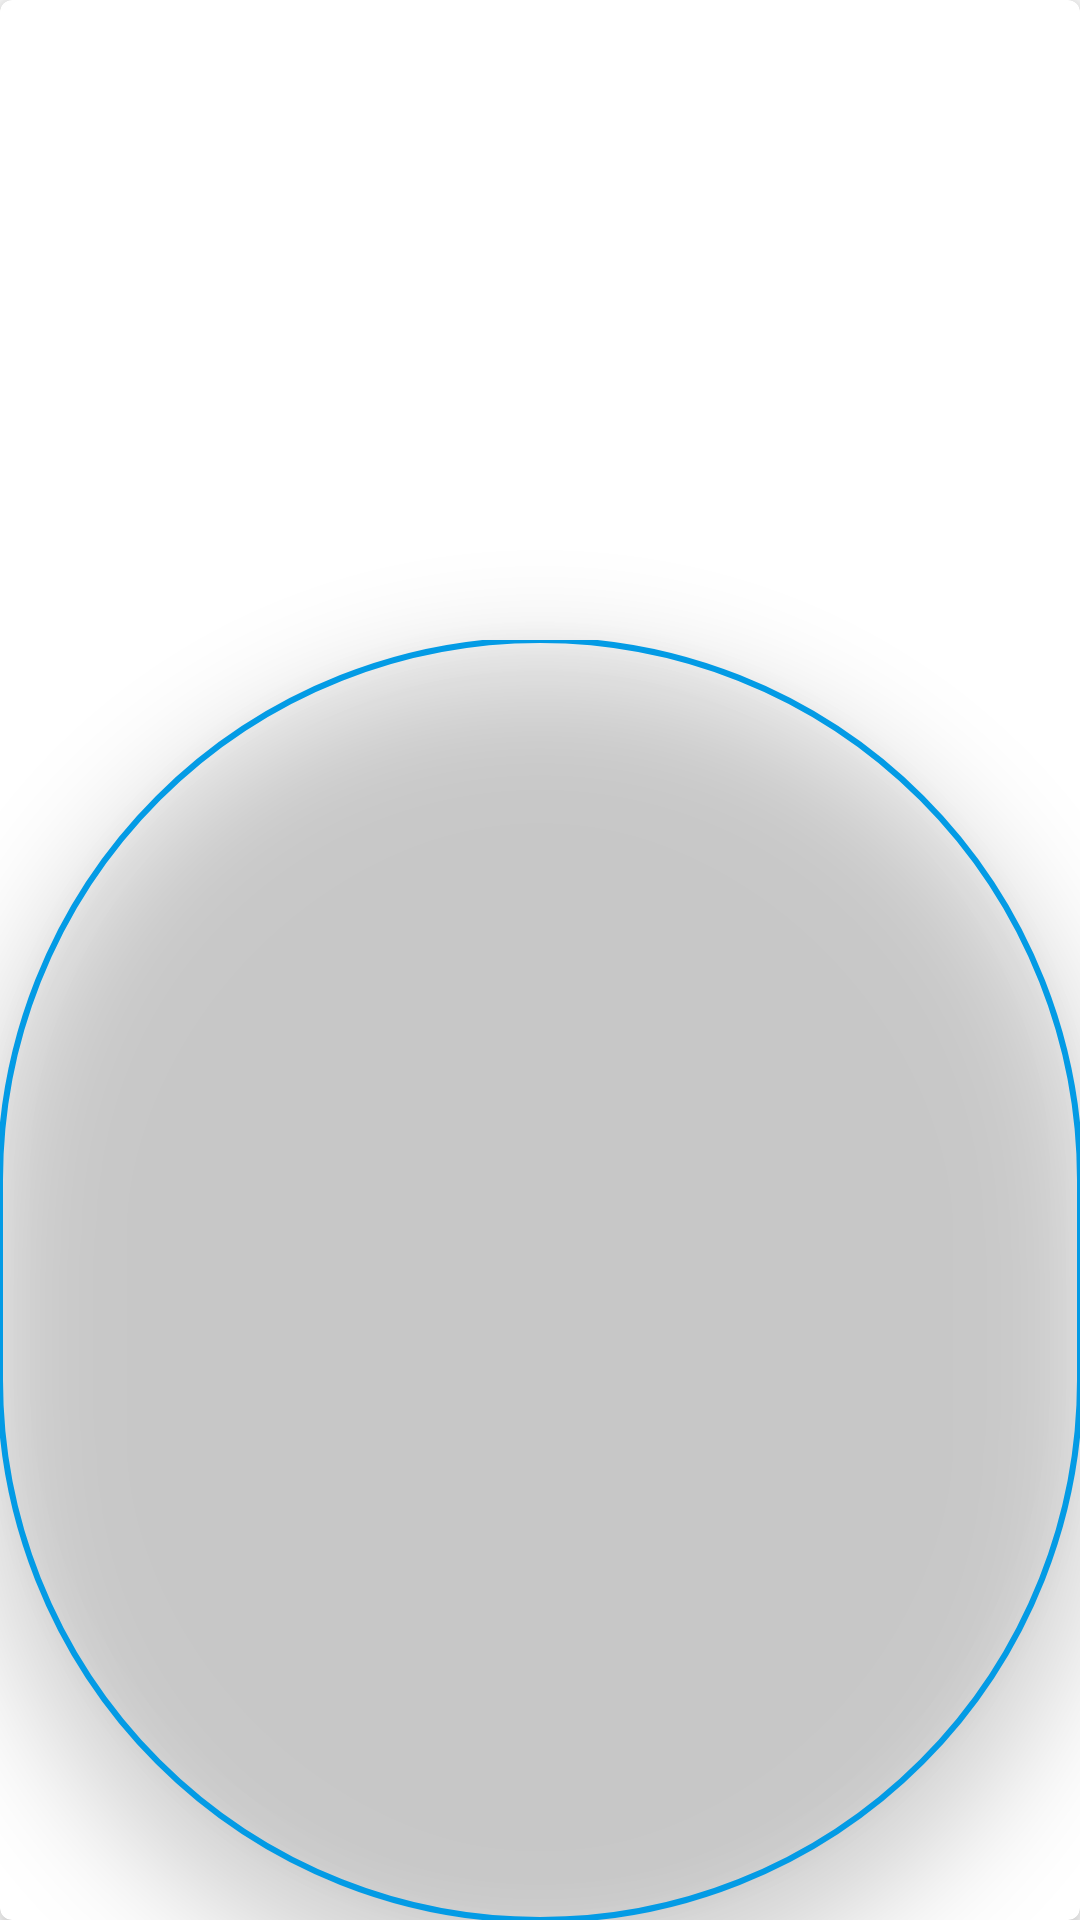

Here is an Android app screen rendered from its layout file. Give the layout XML and the strings, colors and styles it references.
<!-- AndroidManifest.xml: application theme Theme.CoinsValue -->
<!-- res/layout/coin_less_then_dollar_item.xml -->
<?xml version="1.0" encoding="utf-8"?>
<com.google.android.material.card.MaterialCardView xmlns:android="http://schemas.android.com/apk/res/android"
    xmlns:app="http://schemas.android.com/apk/res-auto"
    android:layout_width="100dp"
    android:layout_height="100dp"
    android:layout_margin="10dp"
    app:cardElevation="6dp">


    <androidx.constraintlayout.widget.ConstraintLayout
        android:layout_width="match_parent"

        android:layout_height="match_parent">

        <com.google.android.material.imageview.ShapeableImageView
            android:id="@+id/imageview"
            android:layout_width="0dp"
            android:layout_height="0dp"
            android:elevation="20sp"
            android:scaleType="centerCrop"
            android:tag="imageTag"
            app:layout_constraintBottom_toBottomOf="parent"
            app:layout_constraintEnd_toEndOf="parent"
            app:layout_constraintStart_toStartOf="parent"
            app:layout_constraintTop_toBottomOf="@+id/textView"
            app:layout_constraintVertical_weight="2"
            app:shapeAppearanceOverlay="@style/ShapeAppearanceOverlay.App.CornerSize50Percent"
            app:strokeColor="#039BE5"
            app:strokeWidth="2dp" />

        <TextView
            android:id="@+id/textView"
            android:layout_width="0dp"
            android:layout_height="0dp"
            android:gravity="center"
            android:tag="textTag"
            android:textSize="10sp"
            android:textStyle="bold"
            app:layout_constraintBottom_toTopOf="@id/imageview"
            app:layout_constraintEnd_toEndOf="parent"
            app:layout_constraintStart_toStartOf="parent"
            app:layout_constraintTop_toTopOf="parent"
            app:layout_constraintVertical_weight="1" />


    </androidx.constraintlayout.widget.ConstraintLayout>

</com.google.android.material.card.MaterialCardView>
<!-- resources referenced by this layout -->
<resources>
  <style name="ShapeAppearanceOverlay.App.CornerSize50Percent" parent="">
          <item name="cornerSize">50%</item>
      </style>
  <style name="Theme.CoinsValue" parent="Theme.MaterialComponents.DayNight.DarkActionBar">
          
          <item name="colorPrimary">@color/purple_500</item>
          <item name="colorPrimaryVariant">@color/purple_700</item>
          <item name="colorOnPrimary">@color/white</item>
          
          <item name="colorSecondary">@color/teal_200</item>
          <item name="colorSecondaryVariant">@color/teal_700</item>
          <item name="colorOnSecondary">@color/black</item>
          
          <item name="android:statusBarColor" tools:targetApi="l">?attr/colorPrimaryVariant</item>
          
  
      </style>
  <!-- not gathered from this repository: default colours our renderer supplied (Android Studio template values) -->
  <color name="purple_500">#FF6200EE</color>
  <color name="purple_700">#FF3700B3</color>
  <color name="teal_200">#FF03DAC5</color>
  <color name="teal_700">#FF018786</color>
  <color name="black">#FF000000</color>
  <color name="white">#FFFFFFFF</color>
</resources>
